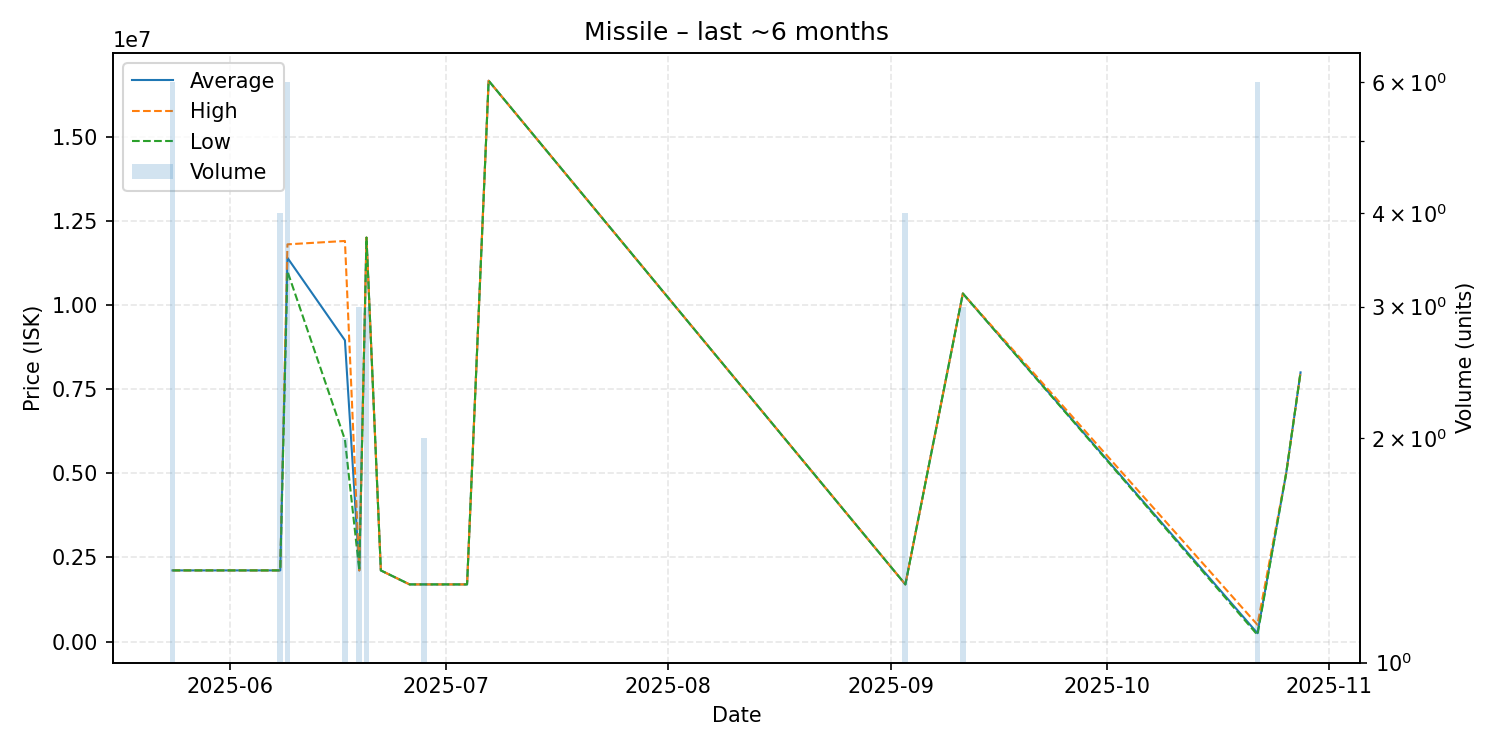

The data file committed next to this chart (first rows):
date, average, highest, lowest, order_count, volume
2025-05-24, 2116000, 2116000, 2116000, 2, 6
2025-06-08, 2116000, 2116000, 2116000, 1, 4
2025-06-09, 11400000, 11800000, 11000000, 3, 6
2025-06-17, 8949500, 11900000, 5999000, 2, 2
2025-06-19, 2115000, 2115000, 2115000, 1, 3
2025-06-20, 12000000, 12000000, 12000000, 1, 3
2025-06-22, 2115000, 2115000, 2115000, 1, 1
2025-06-26, 1700000, 1700000, 1700000, 1, 1
2025-06-28, 1700000, 1700000, 1700000, 1, 2
2025-07-04, 1700000, 1700000, 1700000, 1, 1
2025-07-07, 16660000, 16660000, 16660000, 1, 1
2025-09-03, 1700000, 1700000, 1700000, 1, 4
2025-09-11, 10340000, 10340000, 10340000, 1, 3
2025-10-22, 250833, 500000, 201000, 2, 6
2025-10-26, 4999000, 4999000, 4999000, 1, 1
2025-10-28, 7998000, 7998000, 7998000, 1, 1
